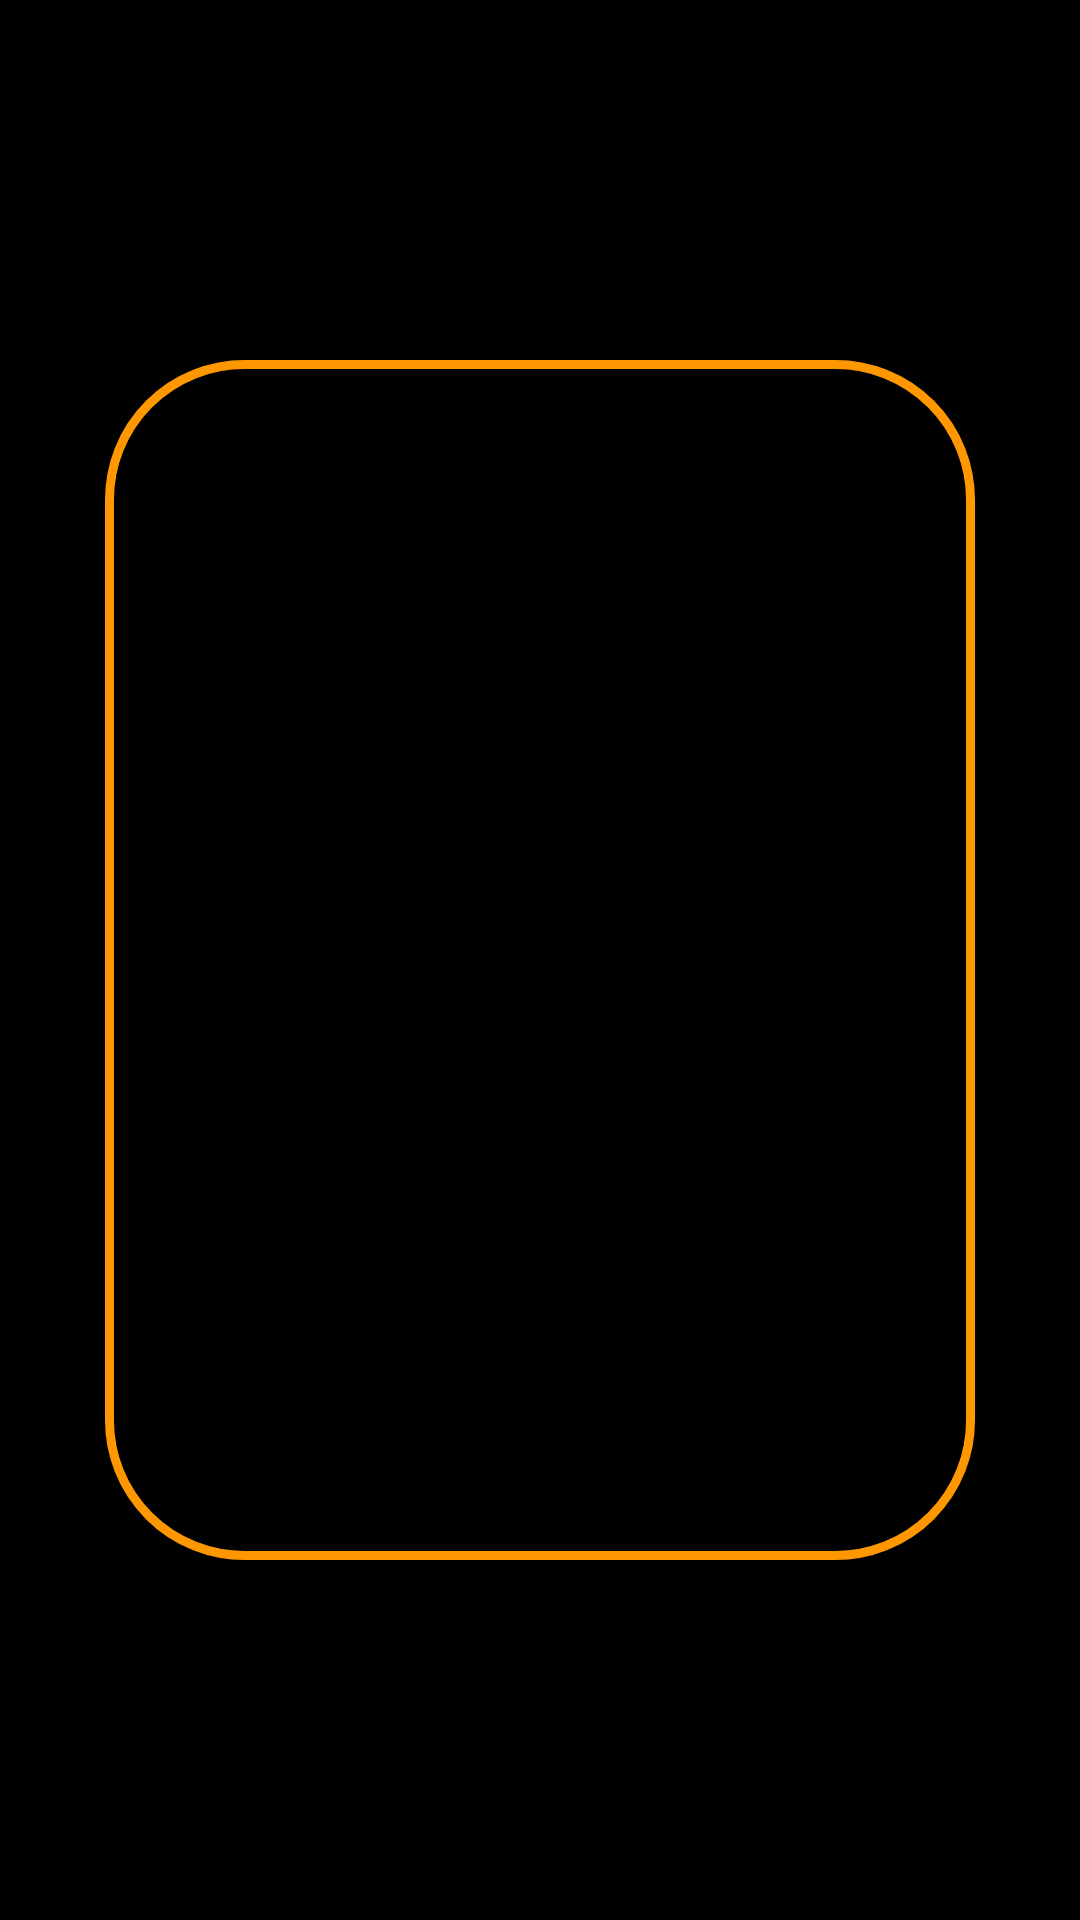

Layout XML and referenced resources for this Android screen:
<!-- AndroidManifest.xml: application theme Theme.MyApplication -->
<!-- res/layout/dialog_pop_2.xml -->
<?xml version="1.0" encoding="utf-8"?>
<RelativeLayout xmlns:android="http://schemas.android.com/apk/res/android"
    android:layout_width="match_parent"
    android:layout_height="match_parent"
    android:gravity="center"
    android:background="@color/black"
    xmlns:app="http://schemas.android.com/apk/res-auto">


    <LinearLayout
        android:layout_width="290dp"
        android:layout_height="400dp"
        android:gravity="center"
        android:orientation="vertical"
        android:background="@drawable/btn_style">





        <ImageView
            android:id="@+id/imageView4"
            android:layout_width="360dp"
            android:layout_height="400dp"
            app:srcCompat="@drawable/b" />


    </LinearLayout>




</RelativeLayout>
<!-- resources referenced by this layout -->
<resources>
  <color name="black">#FF000000</color>
  <!-- drawable b: png bitmap (drawable-v24, 68694 bytes) -->
  <!-- drawable btn_style (drawable) -->
  <?xml version="1.0" encoding="utf-8"?>
  <selector xmlns:android="http://schemas.android.com/apk/res/android">
  
      <item>
          <shape>
              <solid android:color="#000"/>
              <corners android:radius="45dp"/>
              <stroke android:width="3dp"
                  android:color="#FF9800"/>
          </shape>
      </item>
  
  
  </selector>
</resources>
